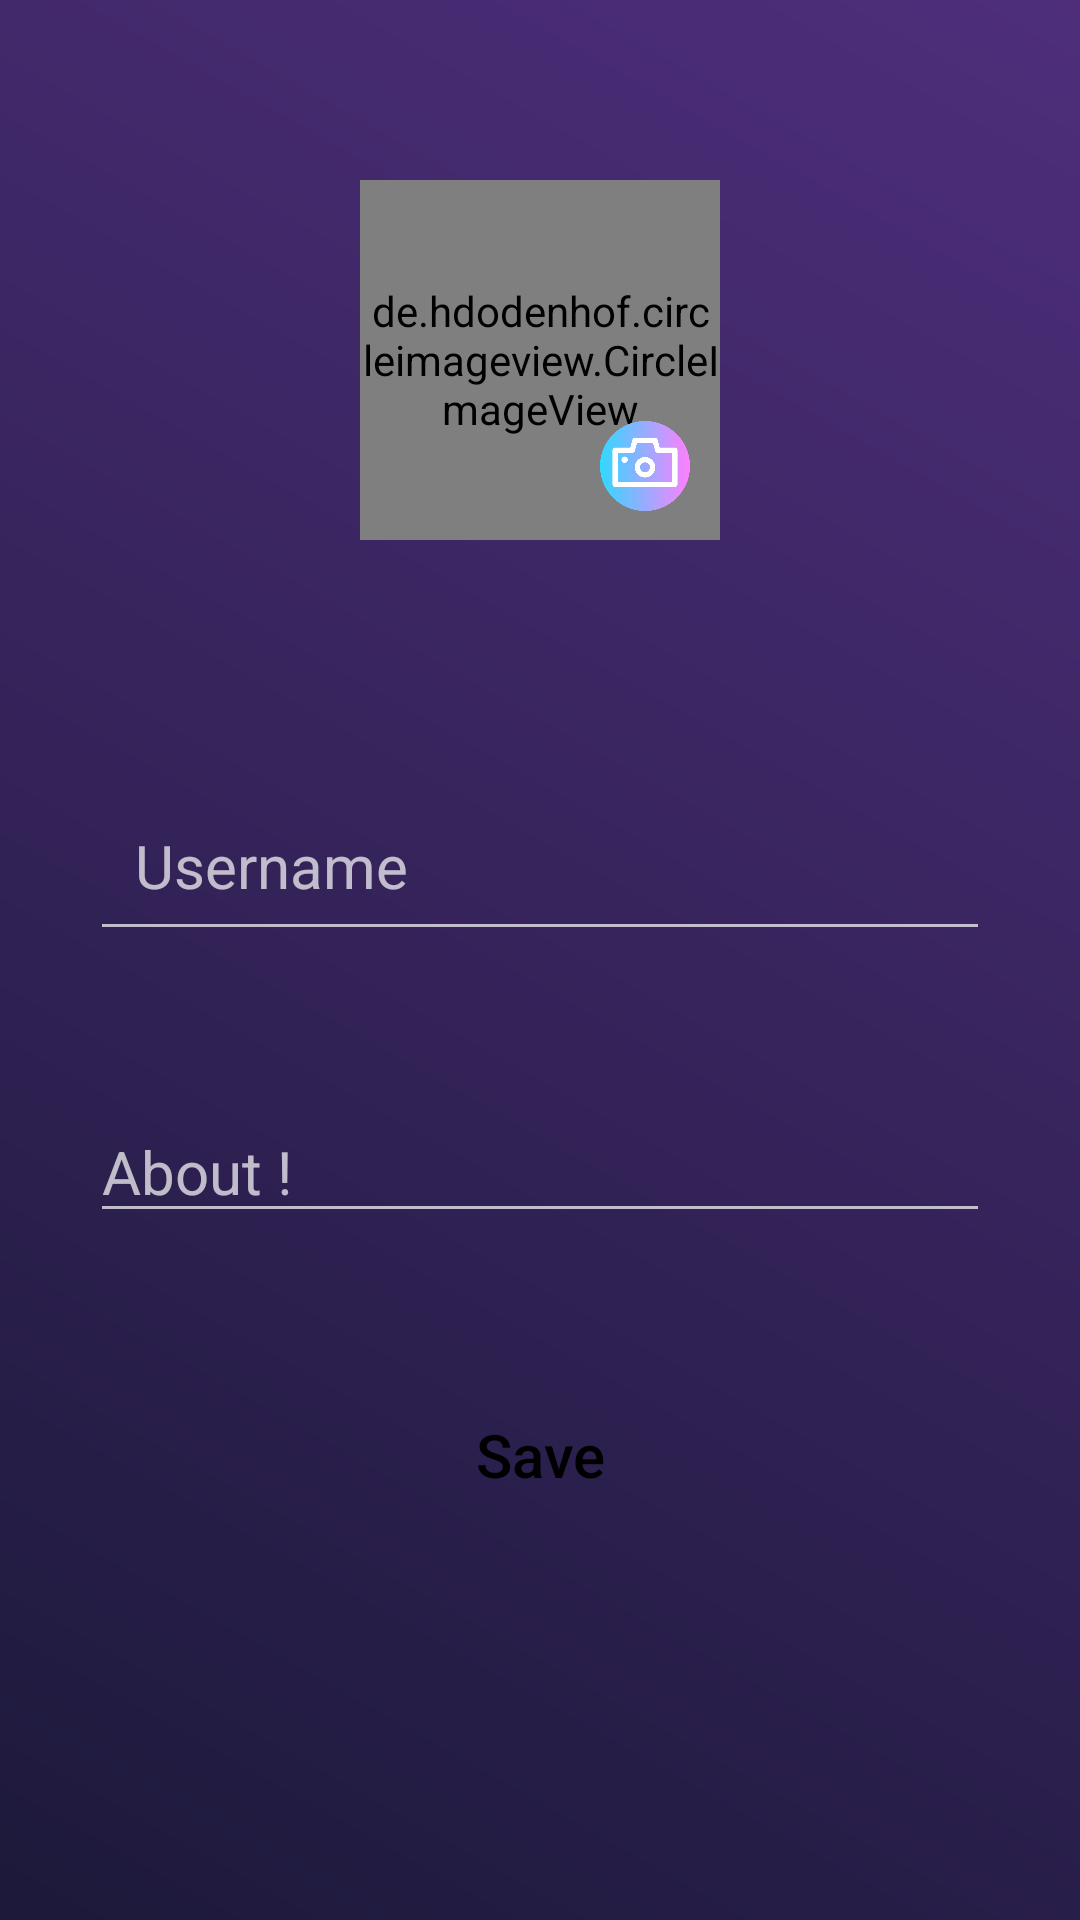

Layout XML and referenced resources for this Android screen:
<!-- AndroidManifest.xml: application theme Theme.ChattingApp -->
<!-- res/layout/activity_profile_edit.xml -->
<?xml version="1.0" encoding="utf-8"?>
<ScrollView xmlns:android="http://schemas.android.com/apk/res/android"
    xmlns:app="http://schemas.android.com/apk/res-auto"
    xmlns:tools="http://schemas.android.com/tools"
    android:layout_width="match_parent"
    android:layout_height="match_parent"
    tools:context=".profile.Profile_edit"
    android:orientation="vertical"
    android:gravity="center"
    android:background="@drawable/bt_shape"
    >

    <LinearLayout
        android:layout_width="match_parent"
        android:layout_height="wrap_content"
        android:orientation="vertical"
        android:gravity="center_horizontal">

        <LinearLayout
            android:layout_width="match_parent"
            android:layout_height="wrap_content"
            android:orientation="vertical">

            <ImageView
                android:id="@+id/back_Arrow"
                android:layout_width="40dp"
                android:layout_height="40dp"
                android:layout_marginStart="20dp"
                android:layout_marginTop="20dp"
                android:background="@drawable/back_arrow">
            </ImageView>

        </LinearLayout>


        <LinearLayout
            android:layout_width="match_parent"
            android:layout_height="wrap_content"
            android:orientation="vertical"
            android:gravity="center"
            android:layout_marginStart="30dp"
            android:layout_marginEnd="30dp">


            <de.hdodenhof.circleimageview.CircleImageView

                android:layout_width="120dp"
                android:layout_height="120dp"
                android:src="@drawable/profilepic"
                android:id="@+id/profilePic"
                app:civ_border_width="2dp"

                app:civ_border_color="@color/black"/>

            <ImageView
                android:layout_width="30dp"
                android:layout_height="30dp"
                android:layout_marginTop="-40dp"
                android:layout_marginStart="35dp"
                app:srcCompat="@drawable/profile_camera"
                android:id="@+id/profilecam"/>
        </LinearLayout>

        <LinearLayout
            android:layout_width="match_parent"
            android:layout_height="wrap_content"
            android:orientation="vertical">


            <EditText
                android:id="@+id/Username"
                android:layout_width="match_parent"
                android:layout_height="wrap_content"
                android:layout_marginStart="30dp"
                android:layout_marginTop="80dp"
                android:layout_marginEnd="30dp"
                android:padding="15dp"
                android:inputType="textPersonName"
                android:hint="Username"
                android:textSize="20dp">
            </EditText>

            <EditText
                android:id="@+id/About"
                android:layout_width="match_parent"
                android:layout_height="wrap_content"
                android:layout_marginStart="30dp"
                android:layout_marginEnd="30dp"
                android:layout_marginTop="50dp"
                android:hint="About !"
                android:textSize="20dp">
            </EditText>



        </LinearLayout>

        <androidx.appcompat.widget.AppCompatButton
            android:id="@+id/btn_save"
            android:layout_width="match_parent"
            android:layout_height="wrap_content"
            android:layout_marginTop="50dp"
            android:layout_marginStart="80dp"
            android:layout_marginEnd="80dp"
            android:background="@drawable/profile_but"
            android:text="Save"
            android:textColor="@color/black"
            android:textSize="20dp"
            android:textAllCaps="false"
            android:backgroundTint="@color/gradient_color3"/>
    </LinearLayout>
</ScrollView>
<!-- resources referenced by this layout -->
<resources>
  <color name="black">#FF000000</color>
  <color name="gradient_color3">#6342bd</color>
  <!-- drawable bt_shape (drawable) -->
  <?xml version="1.0" encoding="utf-8"?>
  <shape xmlns:android="http://schemas.android.com/apk/res/android"
      android:shape="rectangle">
      <gradient android:angle="225"/>
  
      <gradient android:centerColor="@color/gradient_color4"/>
      <gradient android:startColor="@color/gradient_color2"/>
      <gradient android:endColor="@color/gradient_color3"/>
      <gradient android:centerX="@android:integer/config_longAnimTime"/>
  
  </shape>
  <!-- drawable profile_camera: png bitmap (drawable, 18941 bytes) -->
  <style name="Theme.ChattingApp" parent="Theme.MaterialComponents.NoActionBar">
          
          <item name="colorPrimary">@color/purple_500</item>
          <item name="colorPrimaryVariant">@color/purple_700</item>
          <item name="colorOnPrimary">@color/white</item>
          
          <item name="colorSecondary">@color/teal_200</item>
          <item name="colorSecondaryVariant">@color/teal_700</item>
          <item name="colorOnSecondary">@color/black</item>
          
          <item name="android:statusBarColor">?attr/colorPrimaryVariant</item>
          
          <item name="android:navigationBarColor">@color/purple_500</item>
      </style>
  <color name="gradient_color4">#1c193a</color>
  <color name="gradient_color2">#4e2e7b</color>
  <color name="purple_500">#FF6200EE</color>
  <color name="purple_700">#FF3700B3</color>
  <color name="white">#FFFFFFFF</color>
  <color name="teal_200">#FF03DAC5</color>
  <color name="teal_700">#FF018786</color>
</resources>
